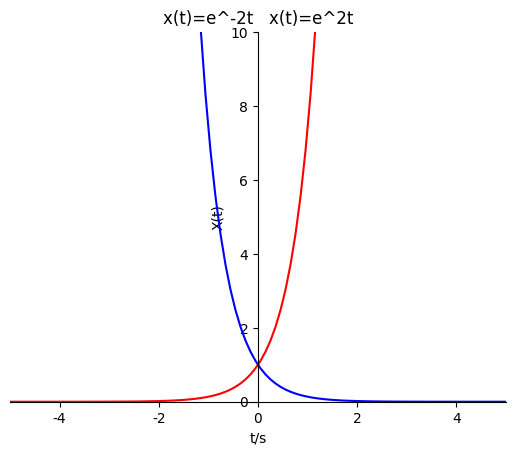

Write the Python code that produced this figure.
import matplotlib.pyplot as plt
import numpy as np

plt.rcParams['font.sans-serif']=['SimHei'] #加上这一句就能在图表中显示中文
plt.rcParams['axes.unicode_minus']=False #用来正常显示负号

s=2
#设置坐标轴
plt.xlim((-5, 5))
plt.ylim((0, 10))
#设置坐标轴名称
plt.xlabel('t/s')
plt.ylabel('X(t)')
#设置坐标轴中心
ax = plt.gca()                                            # get current axis 获得坐标轴对象
ax.spines['right'].set_color('none')
ax.spines['top'].set_color('none')         # 将右边 上边的两条边颜色设置为空 其实就相当于抹掉这两条边
ax.spines['bottom'].set_position(('data', 0))   #指定 data  设置的bottom(也就是指定的x轴)绑定到y轴的0这个点上
ax.spines['left'].set_position(('data', 0))

#图1
x1=np.linspace(-5,5,100)
y1=np.exp(s*x1)
plt.plot(x1,y1,c='r')
#plt.show()

#图2
x2=np.linspace(-5,5,100)
y2=1/np.exp(s*x2)
plt.plot(x2,y2,c='b')
#plt.show()

plt.title(r'x(t)=e^-2t   x(t)=e^2t') 




 
plt.show() 